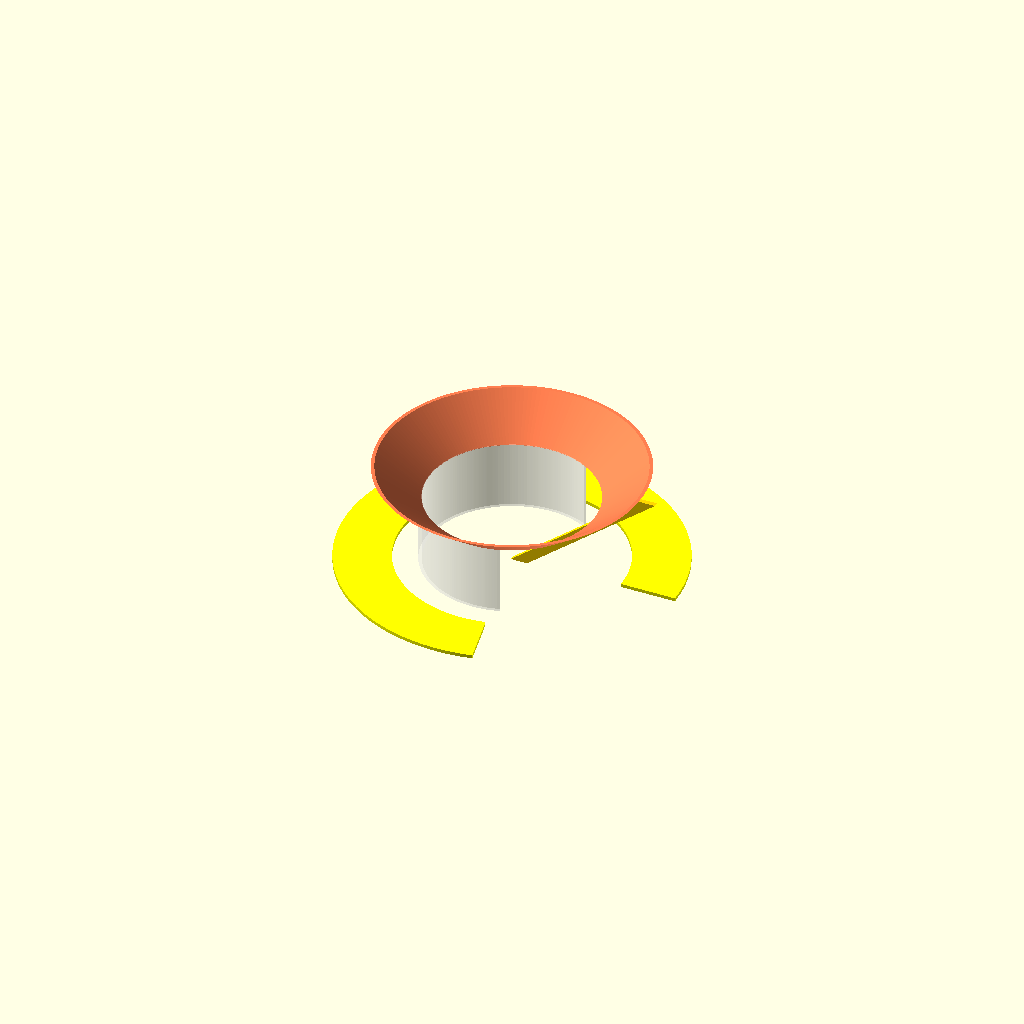
Cell 1: rendered with the file's own defaults.
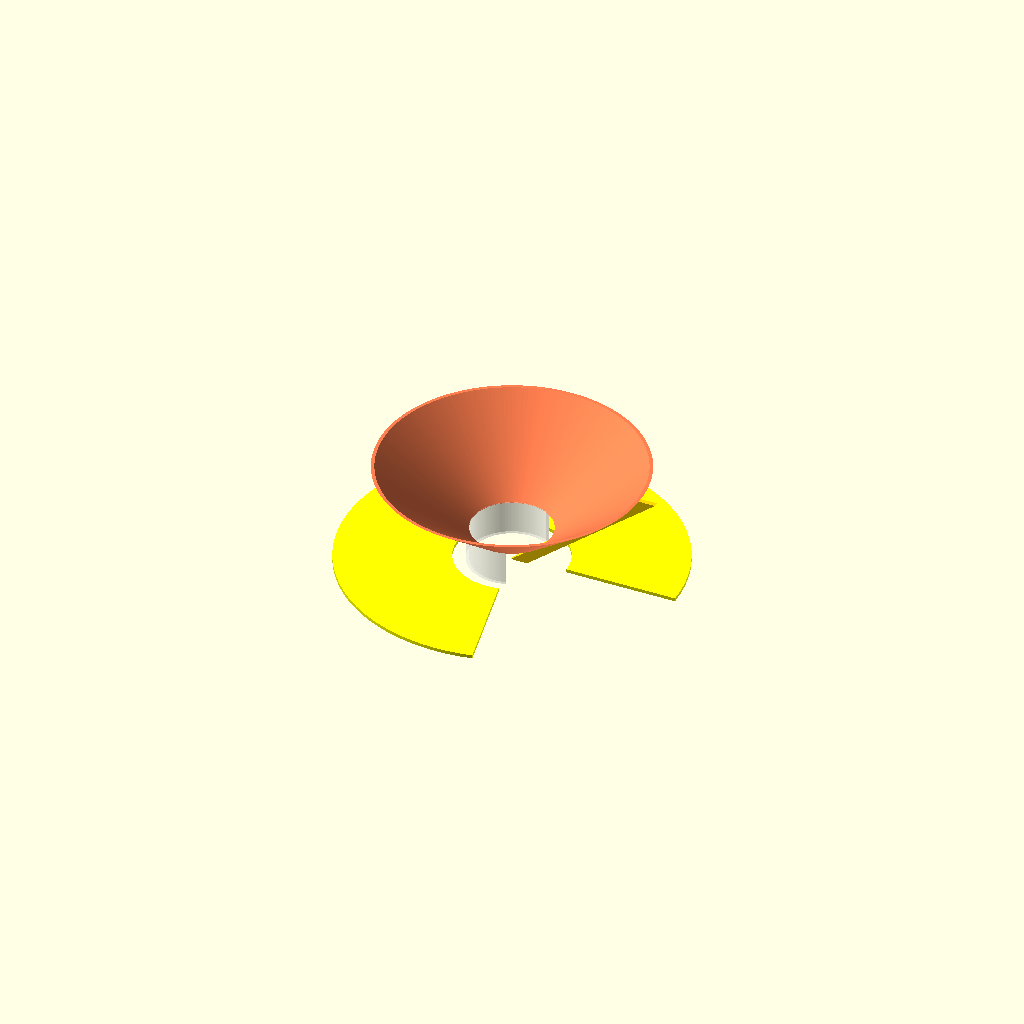
Cell 2 — f_upper set to 3600, the other parameters unchanged.
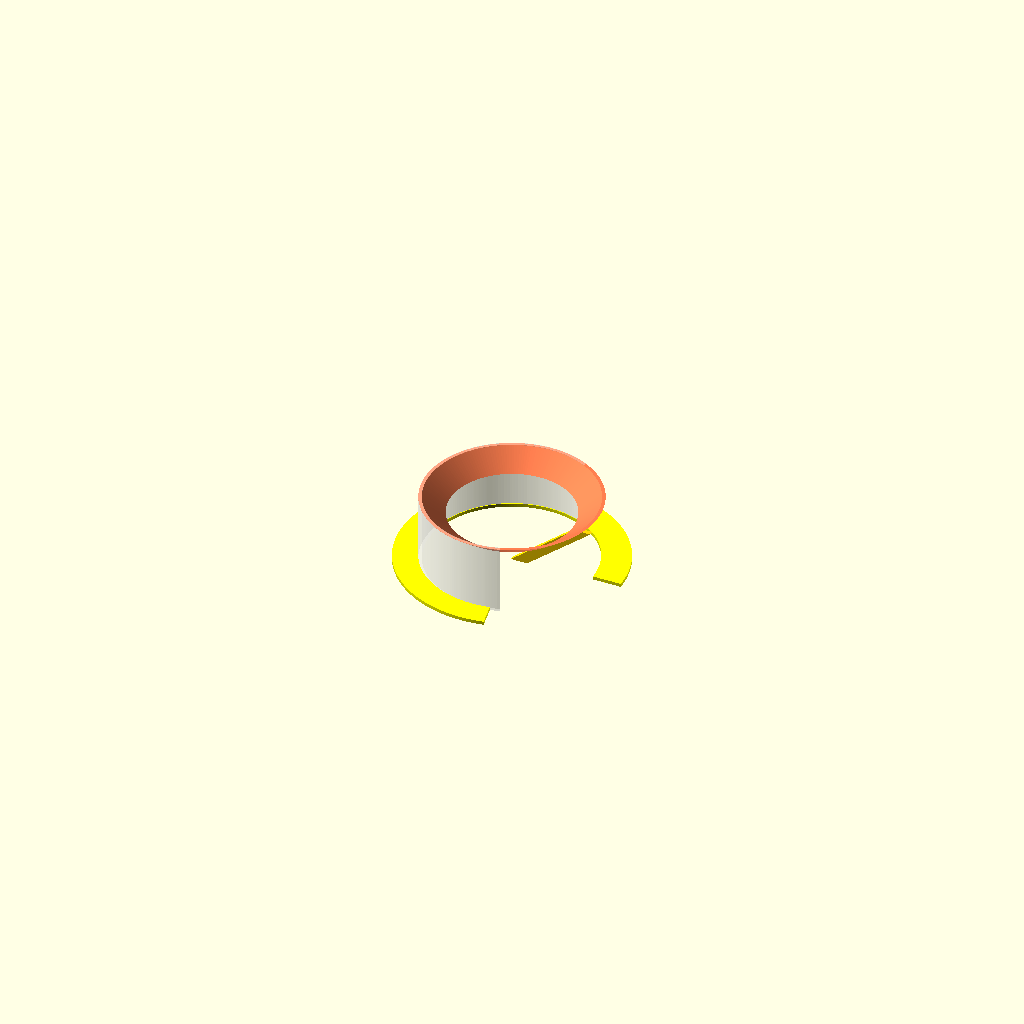
Cell 3: the same model with f_lower = 2400.
One fixed orthographic camera (rotation 55°, 0°, 25°; colour scheme Cornfield) for every cell.
Source of the model, OpenSCAD/Cone_Feed_Rev2.scad:
// Reference Dipole Antenna design
// 2026-05-05 PE1BMC
// Cone Feed concepts based on the design of Hans Holsink PE1CKK
// Circle loop antenna, looplength is a full wave
// 1/8 Lambda from the reflector
// The cone must be connected to a 50 Ohm 1/4 Lambda stub at 45 degrees
// Stub is a symmetrical feedline of 50 Ohm. 
// The material for this test is white PLA
// According to Tx-Line calculator the stub must be made of:
// h = 1.4 mm, w = 5mm, Er= 1.7
// according to : https://doi.org/10.3390/s21030897 this needs an 
// infill of about 45% ,  loss tangent is about 0.004 !!
// 



f_upper     = 1800;         // The upper design frequency
f_lower     = 1200;
f_center    = (f_upper-f_lower)/2;
slices      = 0;
slice_h     = 2;

// Given starting dimensions
stub_h      = 1.4;       // Substrate Thickness
stub_w      = 5.0;    // Impedance will be about 50 Ohm
gap         = 2;  // Substract gap from loop length

// Calculations
speed_c     = 299792458;    // speed of light m/s
lambda_up   =  speed_c/(f_upper*1000); // wavelength [mm]
lambda_cen  =  speed_c/(f_center*1000); // wavelength [mm]
lambda_low  =  speed_c/(f_lower*1000); // wavelength [mm]

loop_up     =  lambda_up-gap;
loop_low    =  lambda_low-gap;
diam_up     =  loop_up/3.14159;
diam_low    =  loop_low/3.14159;

h_low       =  lambda_low/8;   // Distance to Groundplane
r_low       =  diam_low/2;     // The loop_low Radius
h_up        =  lambda_up/8;   // Distance to Groundplane
r_up        =  diam_up/2;     // The loop_low Radius

stub_low    =  sqrt(h_low^2 + r_low^2); // Stub length concentric 
stub_red    =  stub_low/(lambda_low/4); // Required reduction factor
// Calculate the Frustum net
RAD_l       =  stub_low;
RAD_s       =  sqrt(h_up^2 + r_up^2);
NET_angle   =  360*r_low/RAD_l;

 

// Production parameters

nfaces      = 200;
tol         = 0.1;                  // Tolerance
T           = 1  ;  // Wall Thickness


// Echo results of calcuations, any odd values???
echo("Upper Wavelength  : ",lambda_up," mm");
echo("Lower Wavelength  : ",lambda_low," mm");
echo("Largest cone dia. : ",diam_low," mm");
echo("Stub Length       : ",stub_low," mm");
echo("Reduction factor  : ",stub_red," ratio");
echo("NET angle         : ",NET_angle,"degrees");


RADIATOR_PROFILE = [
        [r_up,h_up],
        [r_low,h_low],
        [r_low-T,h_low],
        [r_up-T,h_up],       
        [r_up,h_up],
    ]; 

STUB_PROFILE = [ 
        [0,0],
        [r_low,h_low],
        [r_low+stub_w,h_low],
        [stub_w,0],        
    ];
    
SUPPORT_PROFILE = [
        [r_up-T,0],
        [r_up,0],
        [r_up,h_up+tol],
        [r_up-T,h_up+tol],       
    ];  

NET_PROFILE = [
        [RAD_s+tol,0],
        [RAD_l-tol,0],
        [RAD_l-tol,T],
        [RAD_s+tol,T],       
    ];      
    
module screw(d,h) {
    rotate([0,0,0])
           rotate_extrude($fn = nfaces)
            polygon( points=[
            [0,0],
            [d,0],
            [d/2,d/2],           
            [d/2,h],
            [0,h]
            ] ); 
}

 
module radiator(){
    translate([0,0,0])
       rotate([0,0,0])
           rotate_extrude(angle=360,$fn=nfaces)
              polygon(RADIATOR_PROFILE);
} 

module stub(){
   translate([-0.05,stub_h/2,0])
       rotate([90,0,0])
           linear_extrude(height = stub_h)
                polygon(STUB_PROFILE);
}

module support(){
    translate([0,0,0])
       rotate([0,0,62.5])
           rotate_extrude(angle=225,$fn=nfaces)
              polygon(SUPPORT_PROFILE);
}

module net_mold(){
    translate([0,0,0])
       rotate([0,0,0])
           rotate_extrude(angle=NET_angle,$fn=nfaces)
              polygon(NET_PROFILE);
}


module sliced_radiator(n){
fn=nfaces;
difference(){
   union(){
        radiator();    
   
// Add extra parts

}
// Cut out the slices
    for ( slice = [1:1:n]){
       range=h_low-h_up;                    // Calculate the space
          step=range/(n+1);     // Calculate the stepsize 
              h=h_up+slice*step-slice_h/2; 
                  translate([0,0,h])
                     linear_extrude(height = slice_h)
                        circle(d=diam_low); 
            }

}
}


module visual(){
    color("Coral", 1.0 )
        radiator();
    color("Gold", 1.0)
        stub();
    color("White", 0.3)
        support();
    color("Yellow", 1.0)
        net_mold();        
}


visual();
//radiator();
//sliced_radiator(slices);
//stub();
//support();
//net_mold();
Parameter table extracted from the source (name, type, default, range or options):
f_upper: number, default 1800
f_lower: number, default 1200
slices: number, default 0
slice_h: number, default 2
stub_h: number, default 1.4
stub_w: number, default 5
gap: number, default 2
speed_c: number, default 299792458
nfaces: number, default 200
tol: number, default 0.1
T: number, default 1
